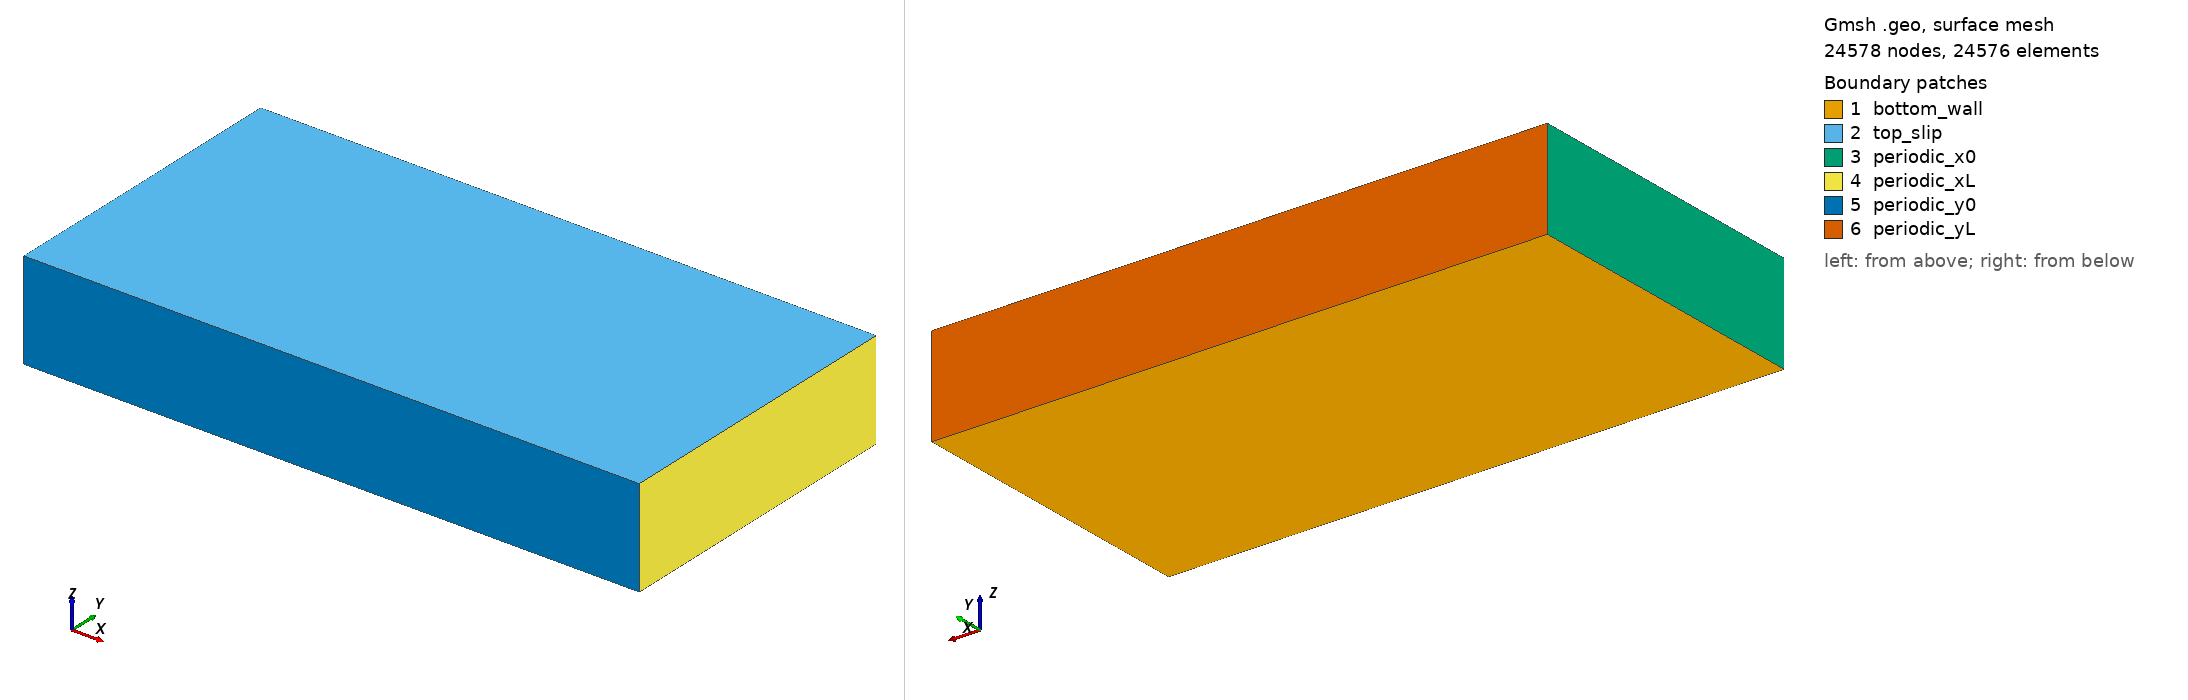

Gmsh geometry script, surface-meshed: 24578 nodes, 24576 surface elements. Boundary patches (legend numbers): 1 bottom_wall, 2 top_slip, 3 periodic_x0, 4 periodic_xL, 5 periodic_y0, 6 periodic_yL. Left view from above one corner, right view from below the opposite corner. Legend entries are the model's physical surfaces. The drawing asked Gmsh for element sizes between 1% and 20% of the model's largest extent; the script's own settings can give other sizes.

=== channel_amd.geo (drawn) ===
// Half channel (wall at z=0, free-slip centreline at z=Lz=delta) for the AMD validation at Re_tau = 2000.
// Structured channel mesh for LES wall-model validation.
// Coordinates: x=streamwise, y=spanwise, z=wall-normal (vertical).

SetFactory("OpenCASCADE");

Lx = 2*Pi;  
Ly = Pi;  
Lz = 1.0;                // half-channel height: wall at z=0, free-slip centreline at z=Lz

Nx = 64;   // streamwise cells: dx+ = 196
Ny = 64;   // spanwise cells: dy+ = 98
Nz = 64;   // wall-normal cells: first cell centre at y+ = 16
xPeriodic = 1;  // 1 - periodic in streamwise direction, 0 for inflow/outflow

// BumpZ < 0 - refines at one wall | -1.05 is 5% stretching at bottom wall, -0.95 is 5% stretching at top wall
// BumpZ > 0 - refines at both walls | 2.0 is 5% stretching in the center, 0.5 is 5% stretching at the walls
BumpZ = -1.0;   // uniform wall-normal spacing (Progression 1.0)



// Define all points
Point(1) = {0,  0,  0, 1.0};
Point(2) = {Lx, 0,  0, 1.0};
Point(3) = {Lx, Ly, 0, 1.0};
Point(4) = {0,  Ly, 0, 1.0};
Point(5) = {0,  0,  Lz, 1.0};
Point(6) = {Lx, 0,  Lz, 1.0};
Point(7) = {Lx, Ly, Lz, 1.0};
Point(8) = {0,  Ly, Lz, 1.0};

Line(1)  = {1, 2};
Line(2)  = {2, 3};
Line(3)  = {3, 4};
Line(4)  = {4, 1};
Line(5)  = {5, 6};
Line(6)  = {6, 7};
Line(7)  = {7, 8};
Line(8)  = {8, 5};
Line(9)  = {1, 5};
Line(10) = {2, 6};
Line(11) = {3, 7};
Line(12) = {4, 8};

Curve Loop(1) = {1, 2, 3, 4};
Plane Surface(1) = {1}; // z=0 bottom wall

Curve Loop(2) = {5, 6, 7, 8};
Plane Surface(2) = {2}; // z=Lz top wall

Curve Loop(3) = {4, 9, -8, -12};
Plane Surface(3) = {3}; // x=0 periodic

Curve Loop(4) = {2, 11, -6, -10};
Plane Surface(4) = {4}; // x=Lx periodic

Curve Loop(5) = {1, 10, -5, -9};
Plane Surface(5) = {5}; // y=0 periodic

Curve Loop(6) = {3, 12, -7, -11};
Plane Surface(6) = {6}; // y=Ly periodic

Surface Loop(1) = {1, 2, 3, 4, 5, 6};
Volume(1) = {1};

Transfinite Line {1, 3, 5, 7} = Nx + 1;
Transfinite Line {2, 4, 6, 8} = Ny + 1;

If (BumpZ > 0)
   Transfinite Line {9, 10, 11, 12} = Nz + 1 Using Bump BumpZ;
Else
   temp_BumpZ = Fabs(BumpZ);
   Transfinite Line {9, 10, 11, 12} = Nz + 1 Using Progression temp_BumpZ;
EndIf

Transfinite Surface {1, 2, 3, 4, 5, 6};
Recombine Surface {1, 2, 3, 4, 5, 6};
Transfinite Volume {1};
Recombine Volume {1};

// Periodic boundaries along x and y directions
If (xPeriodic == 1)
   Periodic Surface {4} = {3} Translate {Lx, 0, 0};   
Else
   print("X is not Periodic")
EndIf

Periodic Surface {6} = {5} Translate {0, Ly, 0};

Physical Surface("bottom_wall") = {1};
Physical Surface("top_slip") = {2};
Physical Surface("periodic_x0") = {3};
Physical Surface("periodic_xL") = {4};
Physical Surface("periodic_y0") = {5};
Physical Surface("periodic_yL") = {6};
Physical Volume("fluid") = {1};
